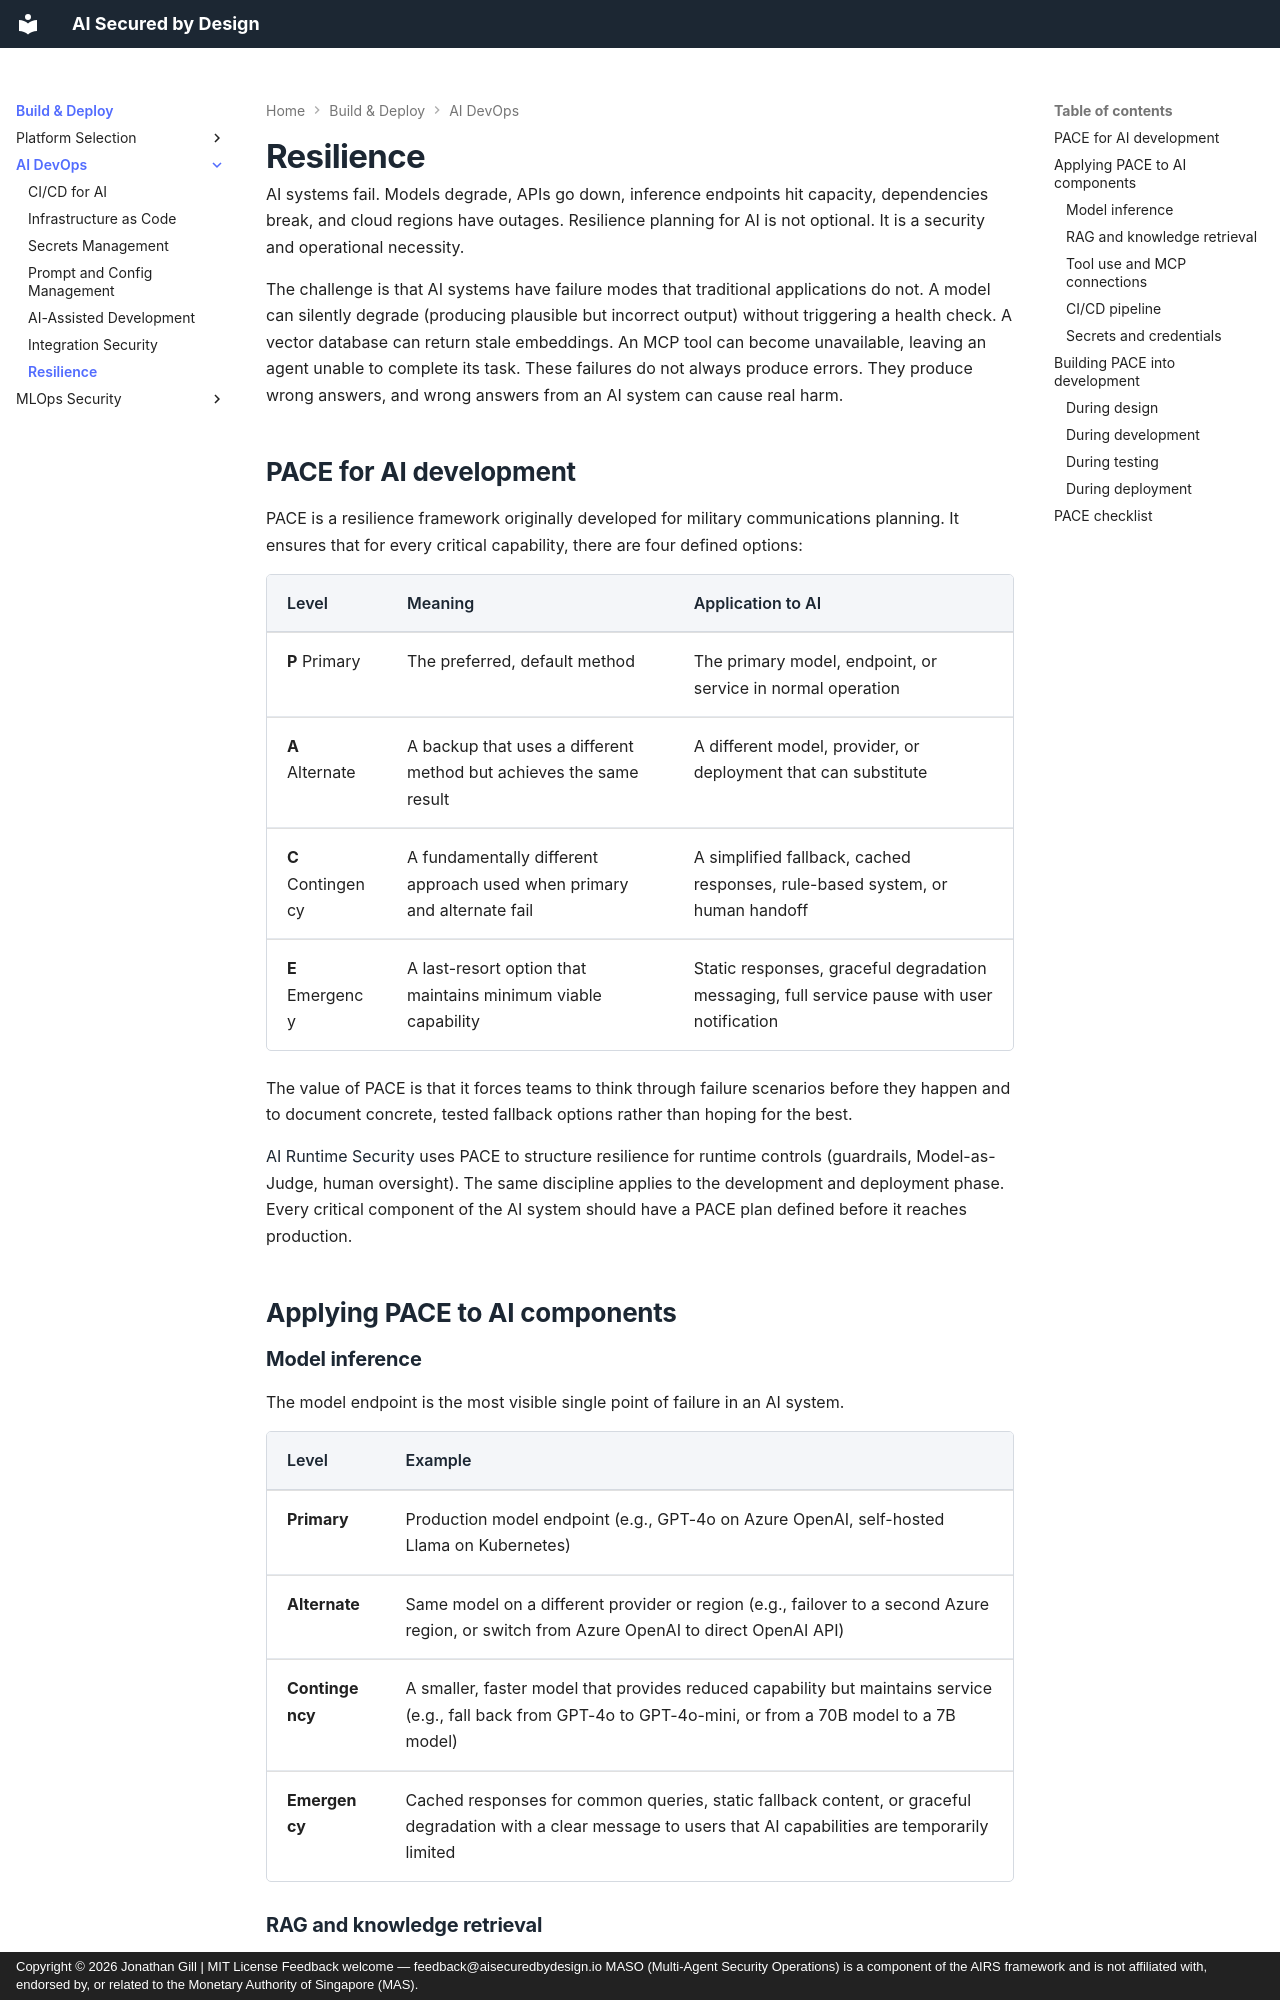

repository: JonathanCGill/aisecuredbydesign.io · page: building/devops/resilience/index.html · generator: mkdocs · copyright: Copyright © 2026 Jonathan Gill | MIT License Feedback welcome — feedback@aisecuredbydesign.io MASO (Multi-Agent Security Operations) is a component of the AIRS framework and is not affiliated with, endorsed by, or related to the Monetary Authority of Singapore (MAS).

---
description: PACE resilience planning for AI systems, ensuring primary, alternate, contingency, and emergency options exist for every critical AI component.
---

# Resilience

AI systems fail. Models degrade, APIs go down, inference endpoints hit capacity, dependencies break, and cloud regions have outages. Resilience planning for AI is not optional. It is a security and operational necessity.

The challenge is that AI systems have failure modes that traditional applications do not. A model can silently degrade (producing plausible but incorrect output) without triggering a health check. A vector database can return stale embeddings. An MCP tool can become unavailable, leaving an agent unable to complete its task. These failures do not always produce errors. They produce wrong answers, and wrong answers from an AI system can cause real harm.

## PACE for AI development

PACE is a resilience framework originally developed for military communications planning. It ensures that for every critical capability, there are four defined options:

| Level | Meaning | Application to AI |
|-------|---------|-------------------|
| **P** Primary | The preferred, default method | The primary model, endpoint, or service in normal operation |
| **A** Alternate | A backup that uses a different method but achieves the same result | A different model, provider, or deployment that can substitute |
| **C** Contingency | A fundamentally different approach used when primary and alternate fail | A simplified fallback, cached responses, rule-based system, or human handoff |
| **E** Emergency | A last-resort option that maintains minimum viable capability | Static responses, graceful degradation messaging, full service pause with user notification |

The value of PACE is that it forces teams to think through failure scenarios before they happen and to document concrete, tested fallback options rather than hoping for the best.

[AI Runtime Security](https://airuntimesecurity.io/) uses PACE to structure resilience for runtime controls (guardrails, Model-as-Judge, human oversight). The same discipline applies to the development and deployment phase. Every critical component of the AI system should have a PACE plan defined before it reaches production.

## Applying PACE to AI components

### Model inference

The model endpoint is the most visible single point of failure in an AI system.

| Level | Example |
|-------|---------|
| **Primary** | Production model endpoint (e.g., GPT-4o on Azure OpenAI, self-hosted Llama on Kubernetes) |
| **Alternate** | Same model on a different provider or region (e.g., failover to a second Azure region, or switch from Azure OpenAI to direct OpenAI API) |
| **Contingency** | A smaller, faster model that provides reduced capability but maintains service (e.g., fall back from GPT-4o to GPT-4o-mini, or from a 70B model to a 7B model) |
| **Emergency** | Cached responses for common queries, static fallback content, or graceful degradation with a clear message to users that AI capabilities are temporarily limited |
